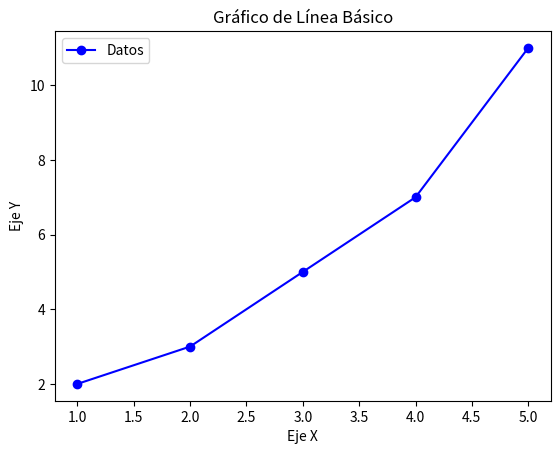
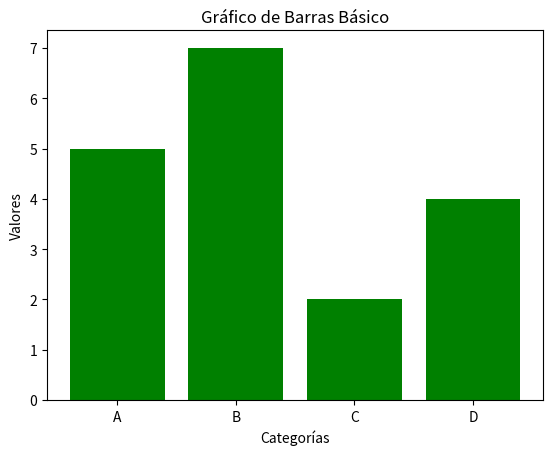
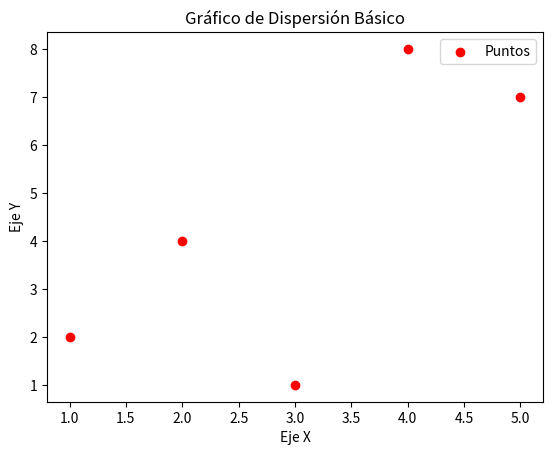
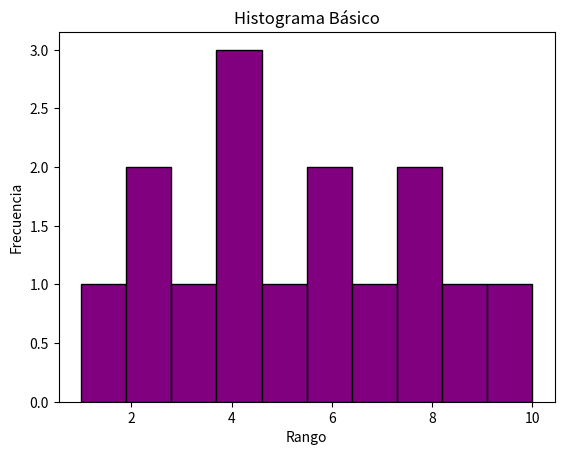

Recreate these plots in Python, in order.
# Importación de la biblioteca matplotlib
import matplotlib.pyplot as plt

# Datos para graficar
x = [1, 2, 3, 4, 5]
y = [2, 3, 5, 7, 11]

# Creación de una figura y un conjunto de ejes
fig, ax = plt.subplots()

# Trazado de una línea simple
ax.plot(x, y, label='Datos', color='blue', marker='o')

# Adición de etiquetas y título
ax.set_xlabel('Eje X')
ax.set_ylabel('Eje Y')
ax.set_title('Gráfico de Línea Básico')

# Adición de una leyenda
ax.legend()

# Mostrar el gráfico
plt.show()

# Crear un gráfico de barras
categorias = ['A', 'B', 'C', 'D']
valores = [5, 7, 2, 4]

fig, ax = plt.subplots()

# Trazado de un gráfico de barras
ax.bar(categorias, valores, color='green')

# Adición de etiquetas y título
ax.set_xlabel('Categorías')
ax.set_ylabel('Valores')
ax.set_title('Gráfico de Barras Básico')

# Mostrar el gráfico
plt.show()

# Crear un gráfico de dispersión
x = [1, 2, 3, 4, 5]
y = [2, 4, 1, 8, 7]

fig, ax = plt.subplots()

# Trazado de un gráfico de dispersión
ax.scatter(x, y, color='red', label='Puntos')

# Adición de etiquetas y título
ax.set_xlabel('Eje X')
ax.set_ylabel('Eje Y')
ax.set_title('Gráfico de Dispersión Básico')
ax.legend()

# Mostrar el gráfico
plt.show()

# Crear un histograma
datos = [1, 2, 2, 3, 4, 4, 4, 5, 6, 6, 7, 8, 8, 9, 10]

fig, ax = plt.subplots()

# Trazado de un histograma
ax.hist(datos, bins=10, color='purple', edgecolor='black')

# Adición de etiquetas y título
ax.set_xlabel('Rango')
ax.set_ylabel('Frecuencia')
ax.set_title('Histograma Básico')

# Mostrar el gráfico
plt.show()
